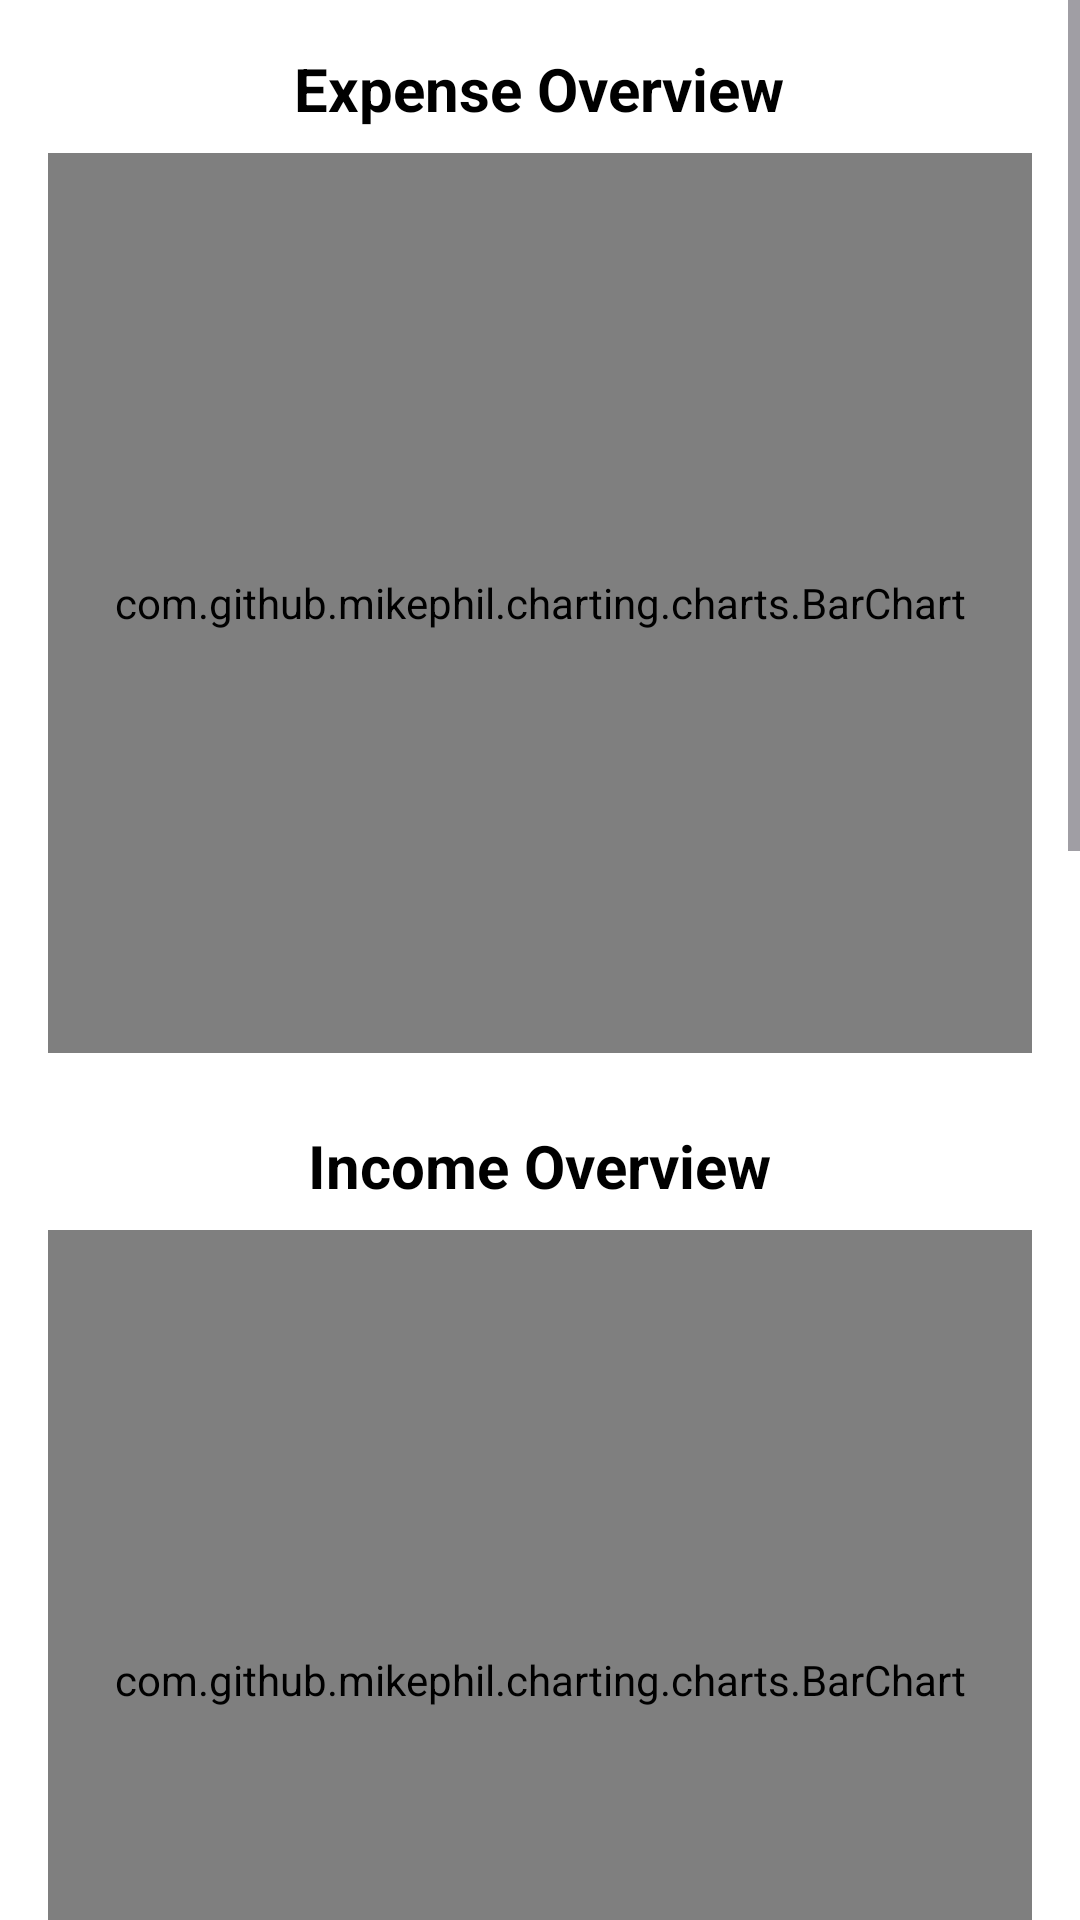

Here is an Android app screen rendered from its layout file. Give the layout XML and the strings, colors and styles it references.
<!-- AndroidManifest.xml: application theme Theme.Smart_EI_Manager -->
<!-- res/layout/activity_overview.xml -->
<?xml version="1.0" encoding="utf-8"?>
<ScrollView
    xmlns:android="http://schemas.android.com/apk/res/android"
    xmlns:app="http://schemas.android.com/apk/res-auto"
    xmlns:tools="http://schemas.android.com/tools"
    android:layout_width="match_parent"
    android:layout_height="match_parent"
    android:background="@color/white"
    android:fillViewport="true"
    tools:context=".OverviewActivity">

    <LinearLayout
        android:layout_width="match_parent"
        android:layout_height="wrap_content"
        android:orientation="vertical"
        android:padding="16dp">

        
        <TextView
            android:id="@+id/tvExpenseBarTitle"
            android:layout_width="wrap_content"
            android:layout_height="wrap_content"
            android:text="@string/expense_overview"
            android:textSize="20sp"
            android:textStyle="bold"
            android:textColor="@color/black"
            android:layout_gravity="center_horizontal" />

        <com.github.mikephil.charting.charts.BarChart
            android:id="@+id/barChart"
            android:layout_width="match_parent"
            android:layout_height="300dp"
            android:layout_marginTop="8dp" />

        
        <TextView
            android:id="@+id/tvIncomeBarTitle"
            android:layout_width="wrap_content"
            android:layout_height="wrap_content"
            android:text="@string/income_overview"
            android:textSize="20sp"
            android:textStyle="bold"
            android:textColor="@color/black"
            android:layout_marginTop="24dp"
            android:layout_gravity="center_horizontal" />

        <com.github.mikephil.charting.charts.BarChart
            android:id="@+id/barChartIncome"
            android:layout_width="match_parent"
            android:layout_height="300dp"
            android:layout_marginTop="8dp" />

        
        <TextView
            android:id="@+id/tvExpenseLineTitle"
            android:layout_width="wrap_content"
            android:layout_height="wrap_content"
            android:text="@string/date_wise_expenses"
            android:textSize="20sp"
            android:textStyle="bold"
            android:textColor="@color/black"
            android:layout_marginTop="24dp"
            android:layout_gravity="center_horizontal" />

        <com.github.mikephil.charting.charts.LineChart
            android:id="@+id/lineChartExpense"
            android:layout_width="match_parent"
            android:layout_height="300dp"
            android:layout_marginTop="8dp" />

        
        <TextView
            android:id="@+id/tvIncomeLineTitle"
            android:layout_width="wrap_content"
            android:layout_height="wrap_content"
            android:text="@string/date_wise_income"
            android:textSize="20sp"
            android:textStyle="bold"
            android:textColor="@color/black"
            android:layout_marginTop="24dp"
            android:layout_gravity="center_horizontal" />

        <com.github.mikephil.charting.charts.LineChart
            android:id="@+id/lineChartIncome"
            android:layout_width="match_parent"
            android:layout_height="300dp"
            android:layout_marginTop="8dp" />

    </LinearLayout>
</ScrollView>
<!-- resources referenced by this layout -->
<resources>
  <color name="black">#FF000000</color>
  <color name="white">#FFFFFFFF</color>
  <string name="date_wise_expenses">Date-wise Expenses</string>
  <string name="date_wise_income">Date-wise Income</string>
  <string name="expense_overview">Expense Overview</string>
  <string name="income_overview">Income Overview</string>
  <style name="Theme.Smart_EI_Manager" parent="Base.Theme.Smart_EI_Manager" />
  <style name="Base.Theme.Smart_EI_Manager" parent="Theme.Material3.DayNight.NoActionBar">
          
          
      </style>
</resources>
